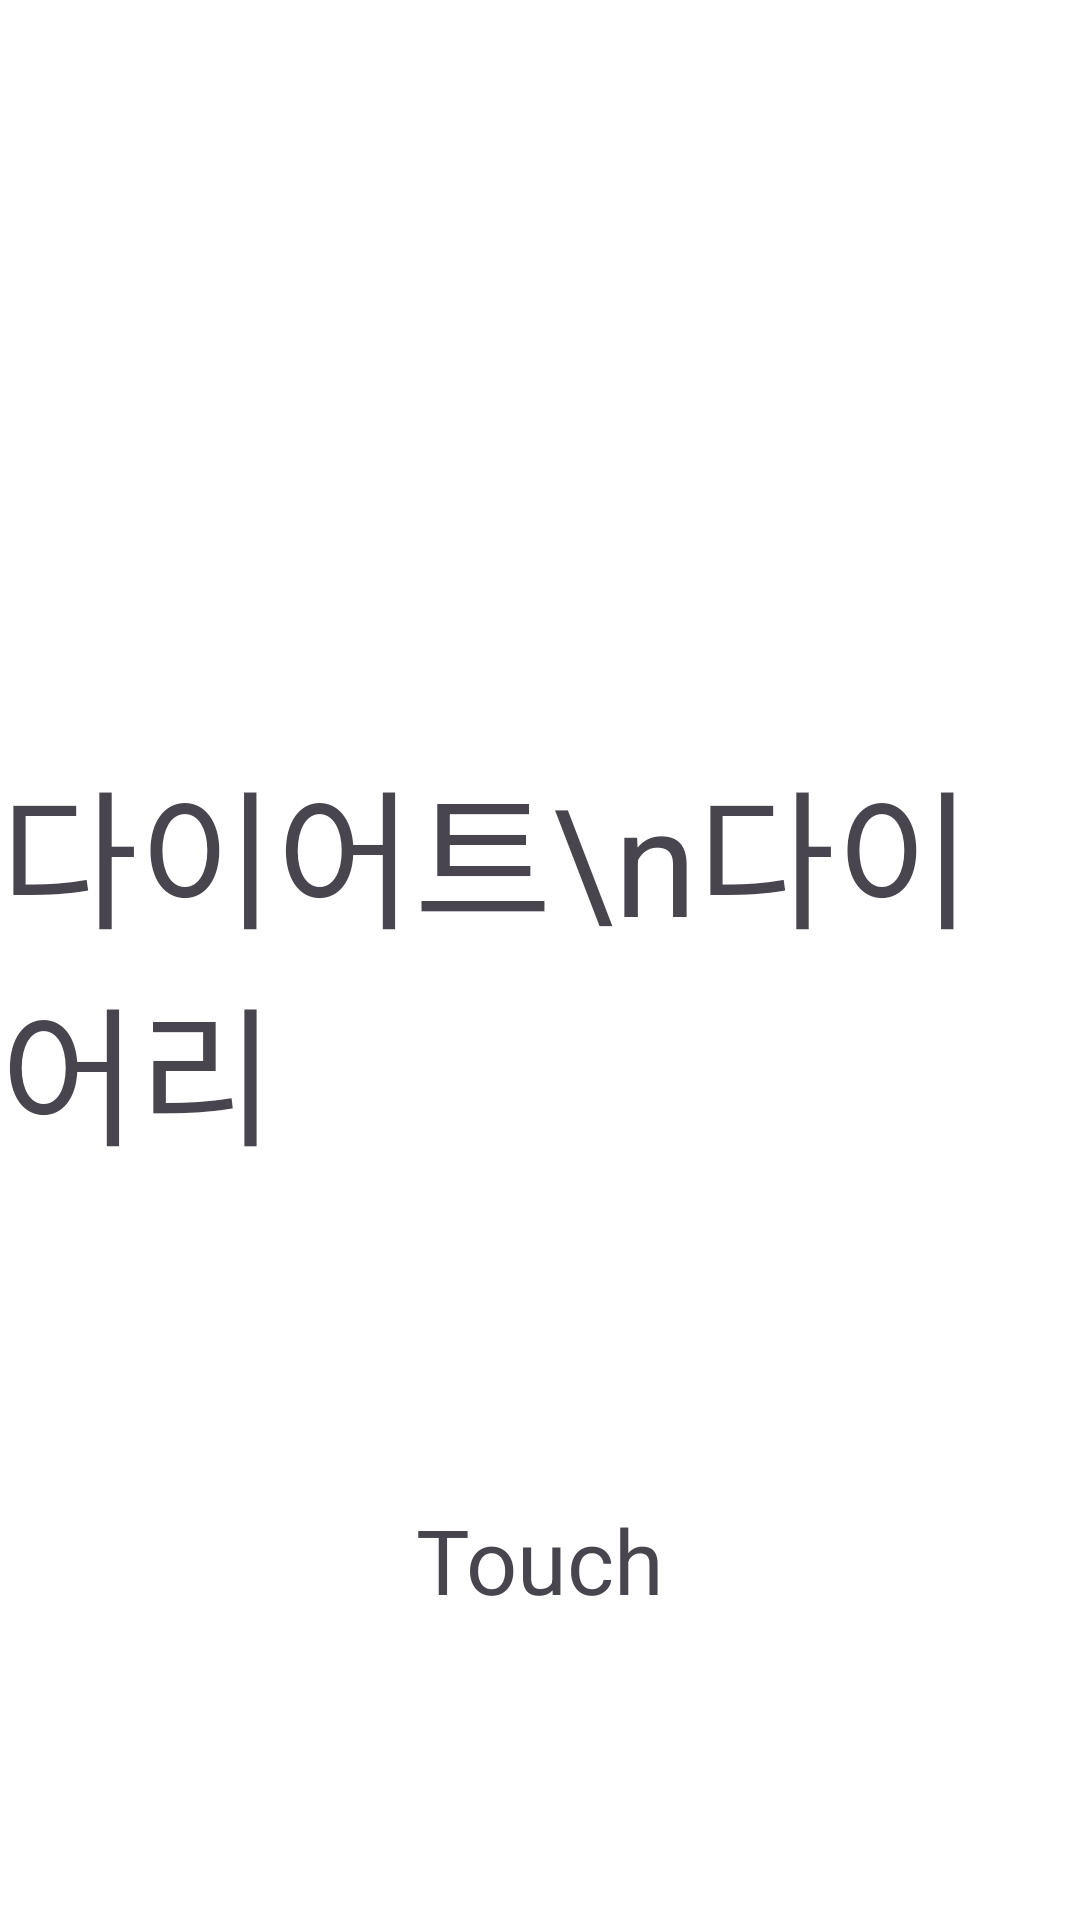

Here is an Android app screen rendered from its layout file. Give the layout XML and the strings, colors and styles it references.
<!-- AndroidManifest.xml: application theme Theme.Dada -->
<!-- res/layout/activity_start.xml -->
<?xml version="1.0" encoding="utf-8"?>
<androidx.constraintlayout.widget.ConstraintLayout xmlns:android="http://schemas.android.com/apk/res/android"
    xmlns:app="http://schemas.android.com/apk/res-auto"
    xmlns:tools="http://schemas.android.com/tools"
    android:id="@+id/main"
    android:layout_width="match_parent"
    android:layout_height="match_parent"
    tools:context=".StartActivity">

    <TextView
        android:layout_width="wrap_content"
        android:layout_height="wrap_content"
        android:text="다이어트\n다이어리"
        android:textSize="50sp"
        app:layout_constraintStart_toStartOf="parent"
        app:layout_constraintEnd_toEndOf="parent"
        app:layout_constraintTop_toTopOf="parent"
        app:layout_constraintBottom_toBottomOf="parent"/>

    <TextView
        android:layout_width="wrap_content"
        android:layout_height="wrap_content"
        android:text="Touch"
        android:textSize="30sp"
        app:layout_constraintStart_toStartOf="parent"
        app:layout_constraintEnd_toEndOf="parent"
        app:layout_constraintBottom_toBottomOf="parent"
        android:layout_marginBottom="100dp"/>

</androidx.constraintlayout.widget.ConstraintLayout>
<!-- resources referenced by this layout -->
<resources>
  <style name="Theme.Dada" parent="Base.Theme.Dada">
          <item name="android:statusBarColor">@color/main_blue</item>
          <item name="android:windowBackground">@color/white</item>
      </style>
  <style name="Base.Theme.Dada" parent="Theme.Material3.DayNight.NoActionBar">
          
          
      </style>
  <color name="main_blue">#00C1D3</color>
  <color name="white">#FFFFFFFF</color>
</resources>
